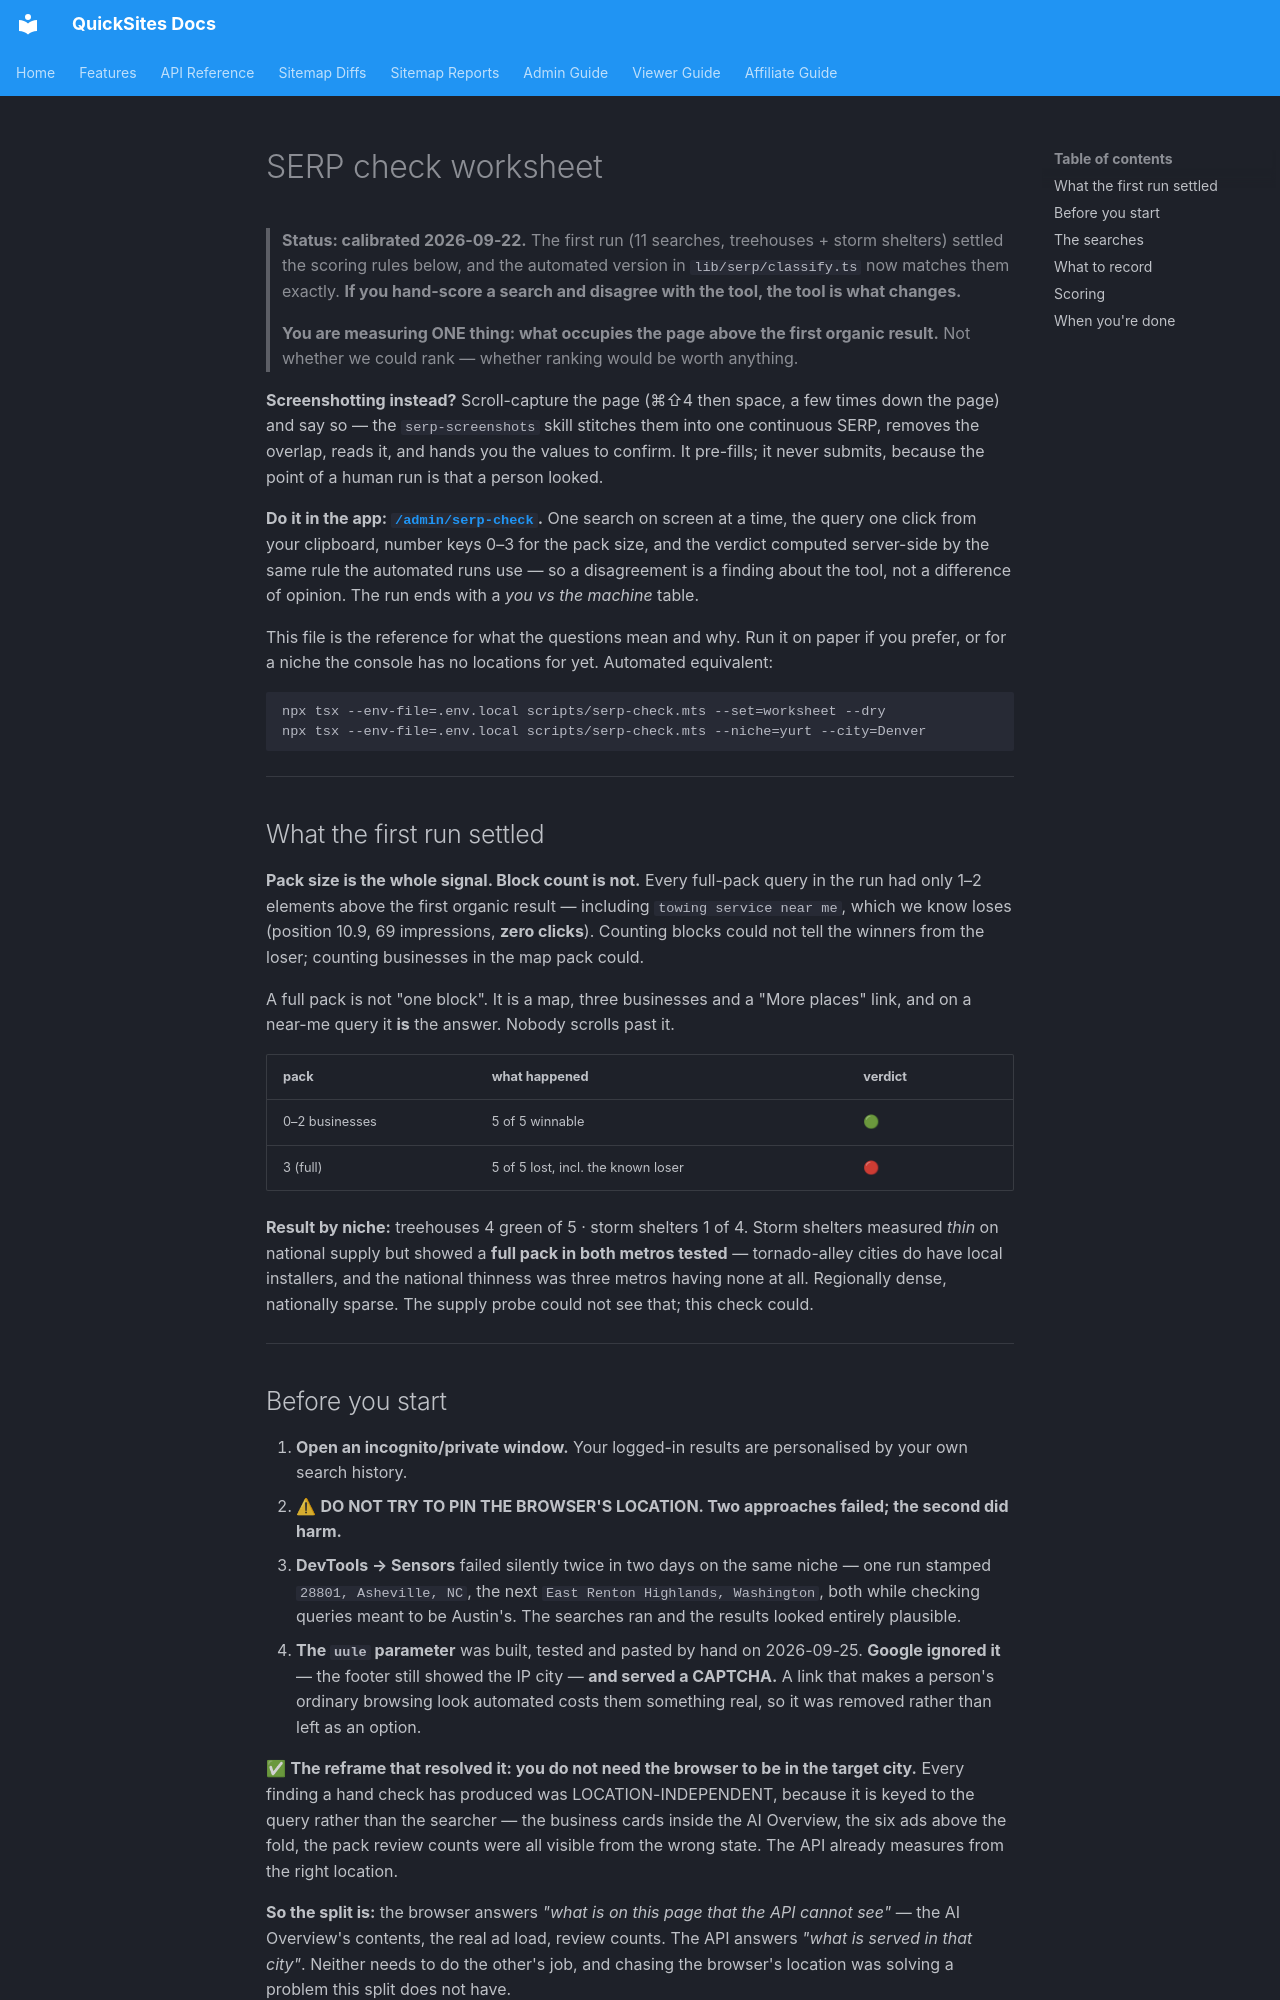

repository: Silver-Lamp/quicksites-v2 · page: SERP_CHECK_WORKSHEET/index.html · generator: mkdocs

# SERP check worksheet

> **Status: calibrated 2026-09-22.** The first run (11 searches, treehouses + storm shelters)
> settled the scoring rules below, and the automated version in `lib/serp/classify.ts` now matches
> them exactly. **If you hand-score a search and disagree with the tool, the tool is what changes.**
>
> **You are measuring ONE thing: what occupies the page above the first organic result.** Not
> whether we could rank — whether ranking would be worth anything.

**Screenshotting instead?** Scroll-capture the page (⌘⇧4 then space, a few times down the page)
and say so — the `serp-screenshots` skill stitches them into one continuous SERP, removes the
overlap, reads it, and hands you the values to confirm. It pre-fills; it never submits, because
the point of a human run is that a person looked.

**Do it in the app: [`/admin/serp-check`](/admin/serp-check).** One search on screen at a time,
the query one click from your clipboard, number keys 0–3 for the pack size, and the verdict
computed server-side by the same rule the automated runs use — so a disagreement is a finding
about the tool, not a difference of opinion. The run ends with a *you vs the machine* table.

This file is the reference for what the questions mean and why. Run it on paper if you prefer, or
for a niche the console has no locations for yet. Automated equivalent:

```bash
npx tsx --env-file=.env.local scripts/serp-check.mts --set=worksheet --dry
npx tsx --env-file=.env.local scripts/serp-check.mts --niche=yurt --city=Denver
```

---

## What the first run settled

**Pack size is the whole signal. Block count is not.** Every full-pack query in the run had only
1–2 elements above the first organic result — including `towing service near me`, which we know
loses (position 10.9, 69 impressions, **zero clicks**). Counting blocks could not tell the winners
from the loser; counting businesses in the map pack could.

A full pack is not "one block". It is a map, three businesses and a "More places" link, and on a
near-me query it **is** the answer. Nobody scrolls past it.

| pack | what happened | verdict |
|---|---|---|
| 0–2 businesses | 5 of 5 winnable | 🟢 |
| 3 (full) | 5 of 5 lost, incl. the known loser | 🔴 |

**Result by niche:** treehouses 4 green of 5 · storm shelters 1 of 4. Storm shelters measured
*thin* on national supply but showed a **full pack in both metros tested** — tornado-alley cities
do have local installers, and the national thinness was three metros having none at all.
Regionally dense, nationally sparse. The supply probe could not see that; this check could.

---
